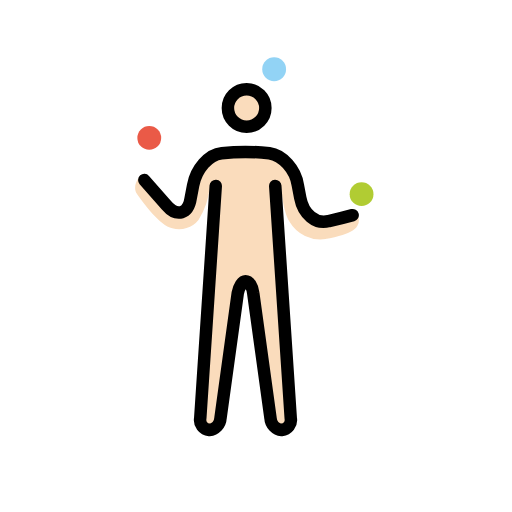
t = 0.00 s
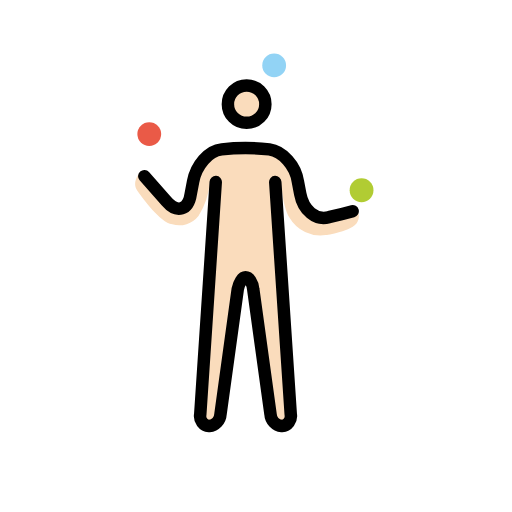
t = 0.79 s
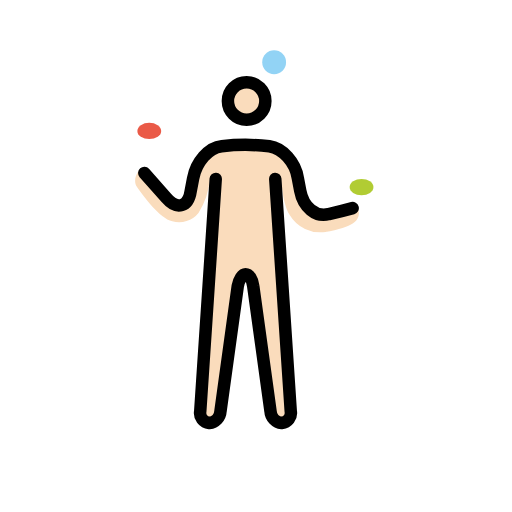
t = 1.43 s
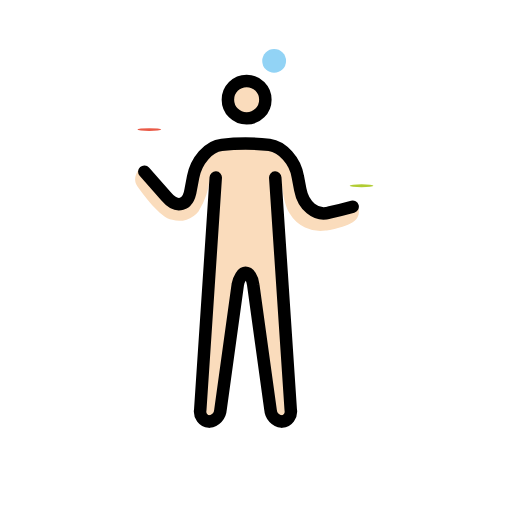
t = 2.10 s
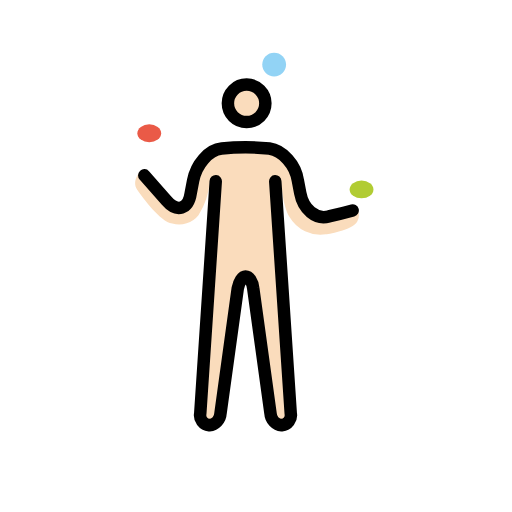
t = 2.85 s
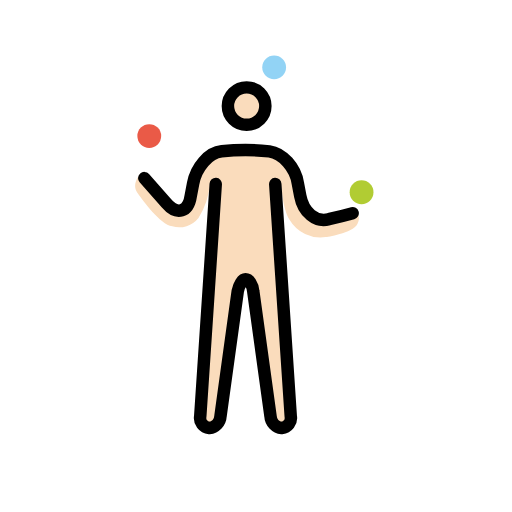
t = 3.41 s

The animated SVG that drew these frames (rendered in a browser with its animation timeline set to each time). Animation: 3 SMIL elements (animateTransform=3); one cycle of 4.20 s, repeats indefinitely.

<?xml version='1.0' encoding='utf-8'?>
<svg xmlns="http://www.w3.org/2000/svg" id="emoji" viewBox="-5 -5 82 82" width="200" height="200" role="img">
  <title>OpenMoji: man juggling: light skin tone</title><g><g id="skin">
    <circle cx="34.3182" cy="12.4879" r="2.8598" fill="#fadcbc" />
    <path fill="#fadcbc" d="M28.5986,24.785,26.978,63.8692h3.1458l3.2411-23.8318h1.9066l3.2411,23.8318h3.1458L40.0378,24.785s.1907,3.9085,1.3346,5.72a5.732,5.732,0,0,0,5.815,2.7645s4.29-.572,5.0523-2.0972a1.89,1.89,0,0,0,0-1.8113c-.0953-.2859-2.5738.6673-2.5738.6673l-2.7645.4767L44.9,29.4561l-1.2393-1.43-1.9065-6.9589L38.4173,19.828l-9.2468-.1906-3.2411,4.1944-.4766,4.099-1.6206,1.144-6.3869-5.91s-1.43,1.62-.4766,2.9551,3.6224,5.0524,5.6243,5.4337a3.9687,3.9687,0,0,0,4.1944-1.3346A11.8051,11.8051,0,0,0,28.5986,24.785Z" />
  </g>
  <g id="color">
    <g transform="translate(18.9065 17.0935)"><g><g transform="translate(-18.9065 -17.0935)"><circle cx="18.9065" cy="17.0935" r="1.9065" fill="#ea5a47" />
    </g><animateTransform attributeName="transform" type="scale" values="1 1;1 1;1 .12;1 1;1 1" dur="4.2s" repeatCount="indefinite" /></g></g><circle cx="38.9065" cy="6.0935" r="1.9065" fill="#92d3f5" />
    <g transform="translate(52.9065 26.0935)"><g><g transform="translate(-52.9065 -26.0935)"><circle cx="52.9065" cy="26.0935" r="1.9065" fill="#b1cc33" />
  </g><animateTransform attributeName="transform" type="scale" values="1 1;1 1;1 .12;1 1;1 1" dur="4.2s" repeatCount="indefinite" /></g></g></g>
  <g id="line">
    <circle cx="34.5" cy="12.3" r="3" fill="none" stroke="#000" stroke-miterlimit="10" stroke-width="2" />
    <path fill="none" stroke="#000" stroke-linecap="round" stroke-linejoin="round" stroke-width="2" d="M39.0845,24.785l2.4786,37.1776a1.6148,1.6148,0,0,1-1.43,1.9066,2.0408,2.0408,0,0,1-1.8112-1.9066L35.5574,41.9439c-.0953-1.0486-.6672-1.9065-1.2392-1.9065-.4766,0-1.0486.8579-1.2393,1.9065L30.3145,61.9626a2.0408,2.0408,0,0,1-1.8113,1.9066,1.6148,1.6148,0,0,1-1.43-1.9066L29.5518,24.785" />
    <path fill="none" stroke="#000" stroke-linecap="round" stroke-linejoin="round" stroke-width="2" d="M18.1126,23.8318,21.64,27.8355c1.7159,2.0019,3.5271,1.43,3.9084-1.1439l.3813-2.0019c.4766-2.5738,2.4785-4.957,4.5757-5.1476a33.9994,33.9994,0,0,1,7.6262,0c2.0972.2859,4.1944,2.5738,4.5757,5.1476l.3813,2.0019c.4766,2.5738,2.4785,4.29,4.5757,3.7177,2.0972-.4766,3.8131-.9532,3.8131-.9532" />
  </g>
<animateTransform attributeName="transform" type="translate" values="0 0;0 -1.5;0 0" dur="3.8s" repeatCount="indefinite" /></g></svg>
